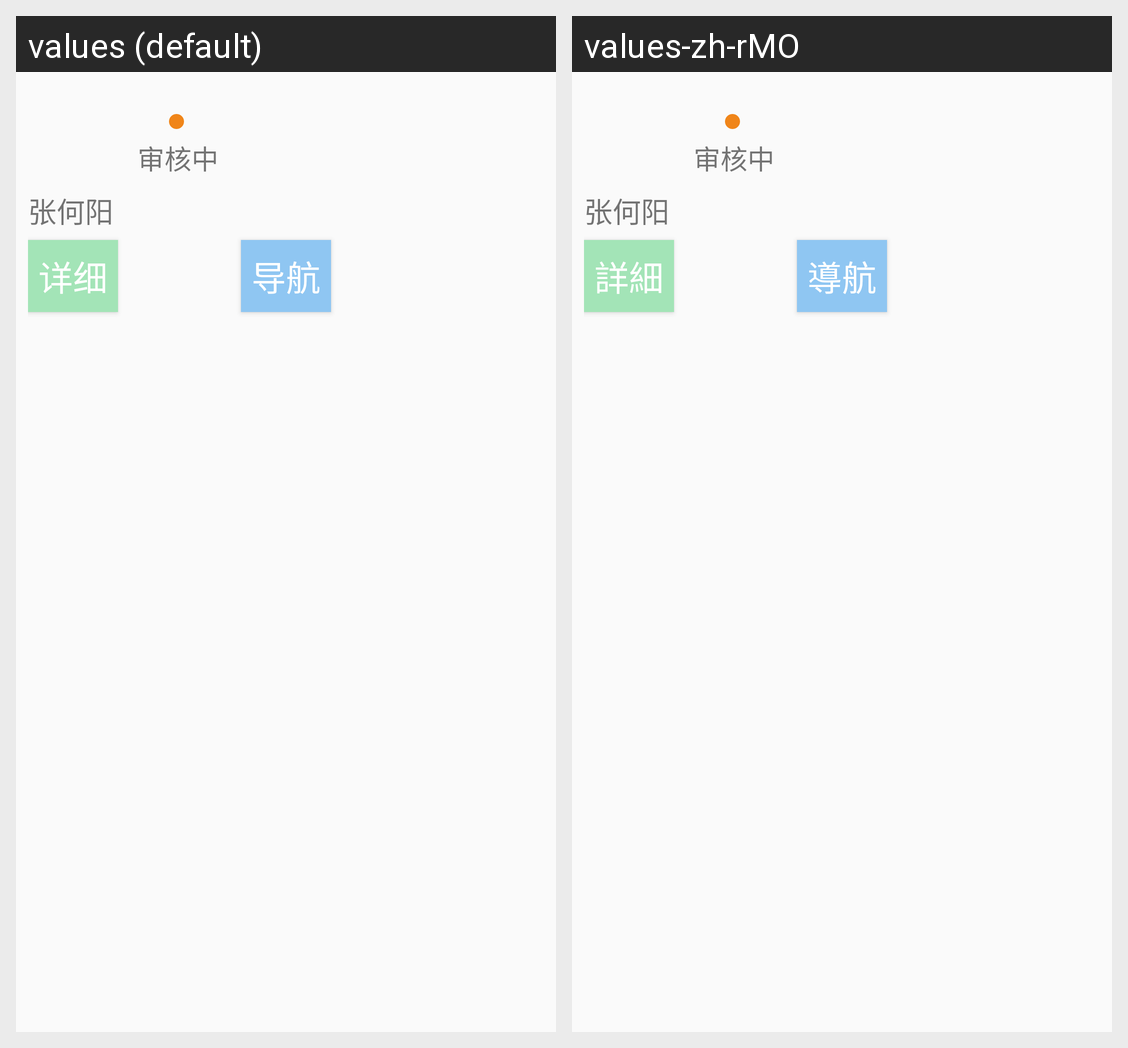

The Android screen above is rendered under two locales of the same app. Produce the string resources it draws, with the default and per-locale values.
Android screen res/layout/maker_pop.xml rendered under 2 locales, left to right: values (default), values-zh-rMO. Device: Nexus 5 (rendered at 1080×1920; each locale shown at half size, 540×960, under a caption strip naming it); theme AppTheme.
Strings drawn on this screen, with the default value and each locale's value (text and hints the layout hard-codes, and strings that could not be matched under every locale, appear in the picture but are not listed):

deal_navi
  values: 导航
  values-zh-rMO: 導航

review_tv_detail
  values: 详细
  values-zh-rMO: 詳細
